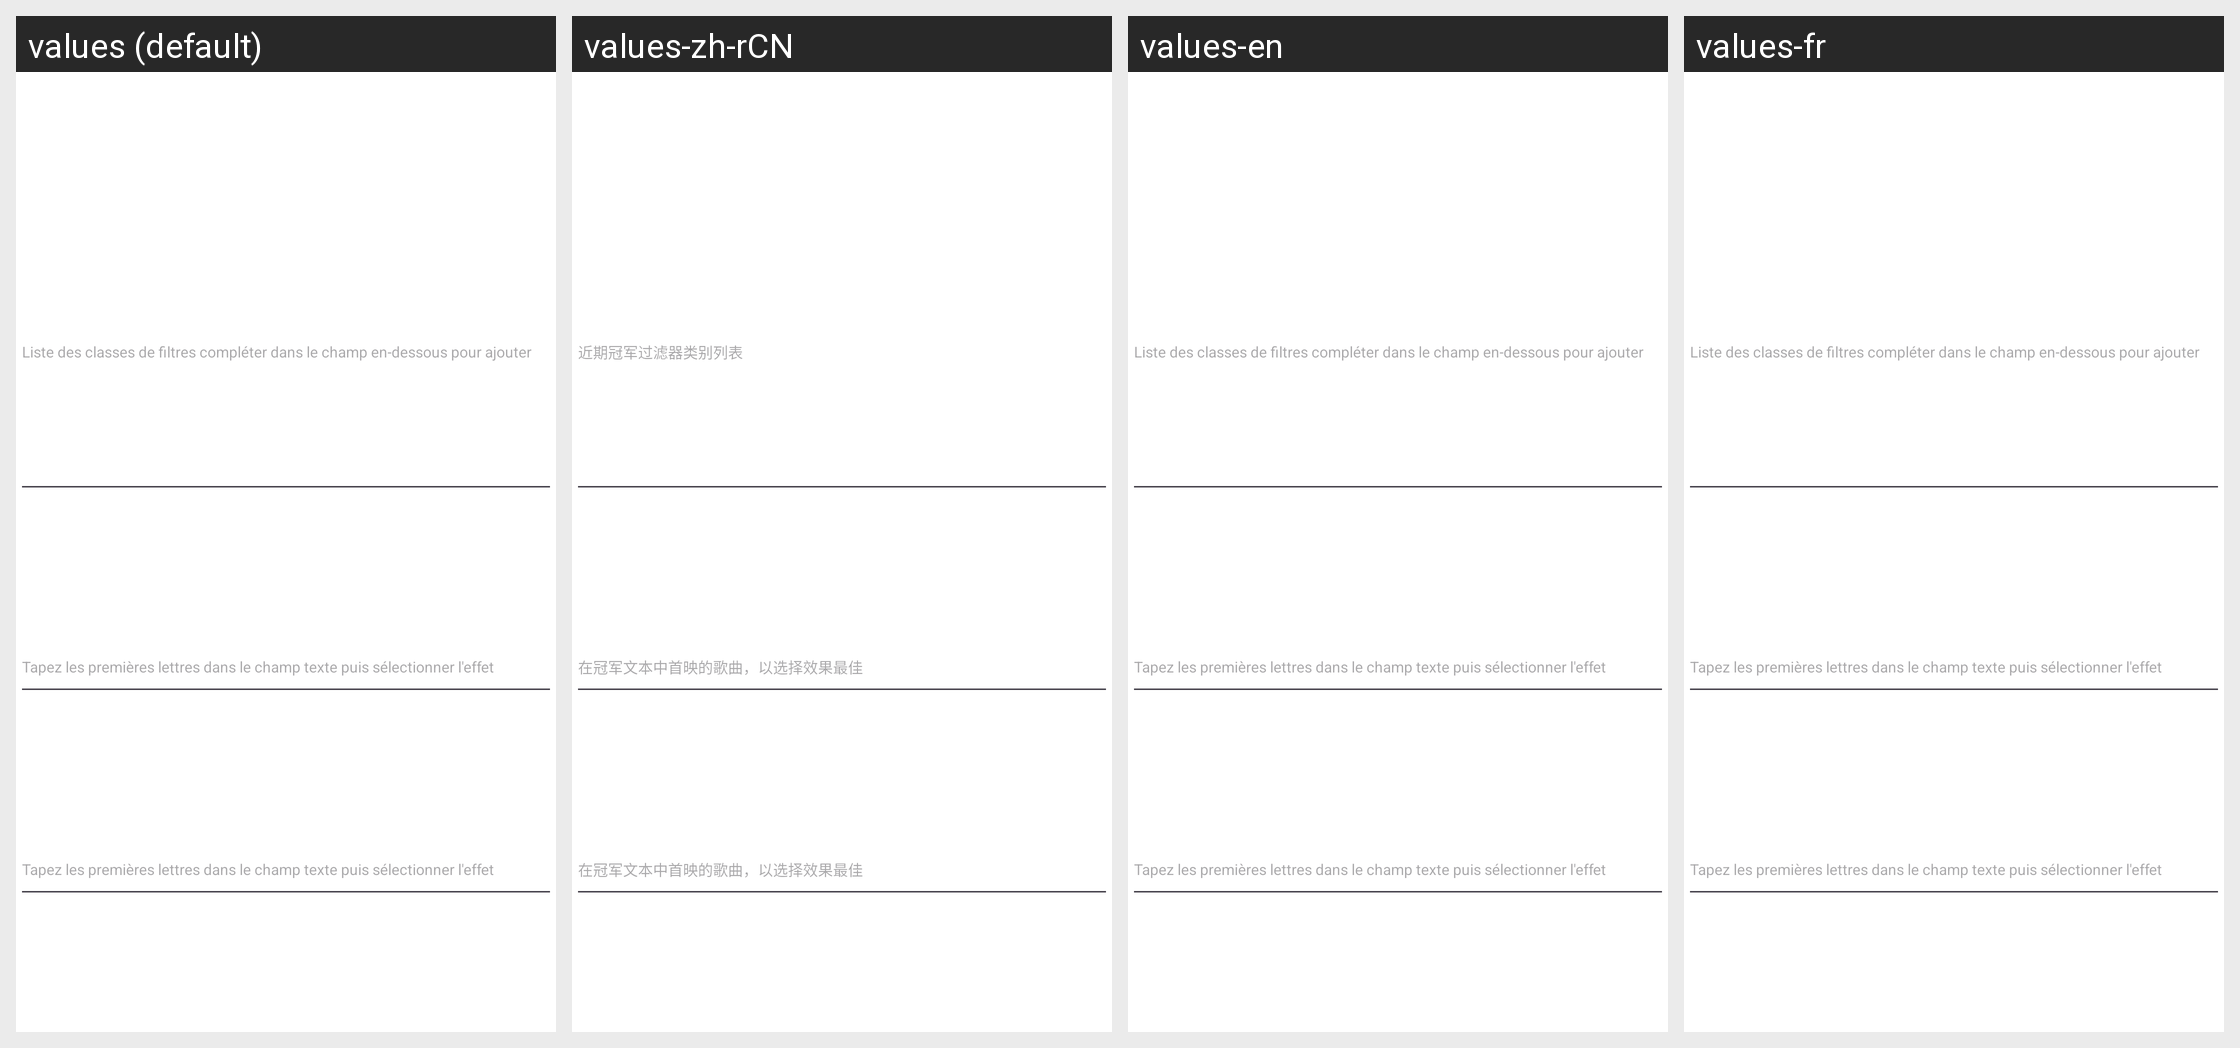

The same Android screen rendered under several of its app's locales, left to right. List the strings drawn on it with the default value and each locale's translation.
Android screen res/layout/select_effects.xml rendered under 4 locales, left to right: values (default), values-zh-rCN, values-en, values-fr. Device: Nexus 5 (rendered at 1080×1920; each locale shown at half size, 540×960, under a caption strip naming it); theme Theme.FeatureAppmain.
Other locales in the repository, not shown: values-ar, values-en-rGB, values-en-rUS, values-fr-rBE, values-fr-rCA, values-fr-rFR, values-hi, values-iw, values-zh.
Strings drawn on this screen, with the default value and each locale's value (text and hints the layout hard-codes, and strings that could not be matched under every locale, appear in the picture but are not listed):

listProcess
  values: Liste des classes de filtres compléter dans le champ en-dessous pour ajouter
  values-zh-rCN: 近期冠军过滤器类别列表
  values-en: Liste des classes de filtres compléter dans le champ en-dessous pour ajouter
  values-fr: Liste des classes de filtres compléter dans le champ en-dessous pour ajouter

completeBox
  values: Tapez les premières lettres dans le champ texte puis sélectionner l'effet
  values-zh-rCN: 在冠军文本中首映的歌曲，以选择效果最佳
  values-en: Tapez les premières lettres dans le champ texte puis sélectionner l'effet
  values-fr: Tapez les premières lettres dans le champ texte puis sélectionner l'effet
